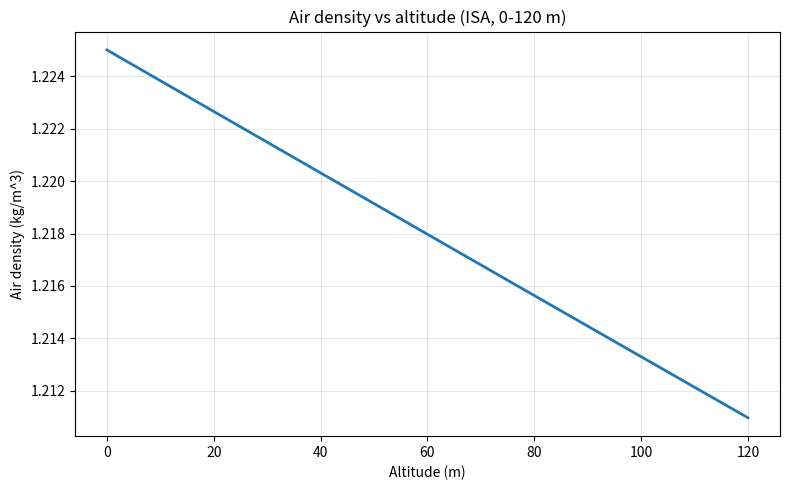

Python code for this plot:
#!/usr/bin/env python3
"""Plot air density (rho) from sea level to 120 meters using ISA troposphere."""

import math
from pathlib import Path

import matplotlib.pyplot as plt

# International Standard Atmosphere (troposphere)
T0_K = 288.15       # sea level standard temperature (K)
P0_PA = 101325.0    # sea level standard pressure (Pa)
L_K_PER_M = 0.0065  # temperature lapse rate (K/m)
G_M_S2 = 9.80665    # gravity (m/s^2)
R_J_KG_K = 287.05   # specific gas constant for dry air (J/(kg*K))


def air_density_isa(h_m: float) -> float:
    """Return air density at altitude h_m (m) using ISA troposphere model."""
    t = T0_K - L_K_PER_M * h_m
    if t <= 0:
        return float("nan")
    p = P0_PA * (t / T0_K) ** (G_M_S2 / (R_J_KG_K * L_K_PER_M))
    rho = p / (R_J_KG_K * t)
    return rho


def main() -> None:
    h_values = list(range(0, 121))
    rho_values = [air_density_isa(h) for h in h_values]

    plt.figure(figsize=(8, 5))
    plt.plot(h_values, rho_values, linewidth=2.0)
    plt.xlabel("Altitude (m)")
    plt.ylabel("Air density (kg/m^3)")
    plt.title("Air density vs altitude (ISA, 0-120 m)")
    plt.grid(True, alpha=0.3)
    plt.tight_layout()

    out_path = Path("air_density_0_120m.png")
    plt.savefig(out_path, dpi=160)
    print(f"Wrote: {out_path}")


if __name__ == "__main__":
    main()
